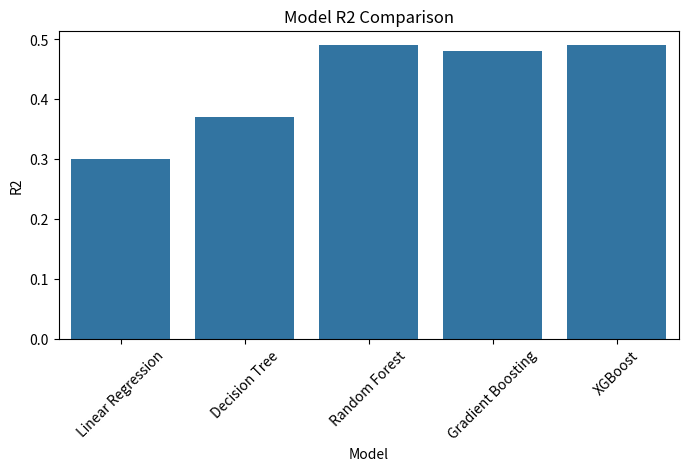

Source code (Python):
import pandas as pd
import seaborn as sns
import matplotlib.pyplot as plt

# Explanation: Summarize metrics for all models using provided R2 values.
# Generate a report table and plot for comparison.

# Define model metrics (using provided values)
models = ['Linear Regression', 'Decision Tree', 'Random Forest', 'Gradient Boosting', 'XGBoost', 'Stacking', 'Bagging', 'AdaBoost']
r2_scores = [0.30, 0.37, 0.49, 0.48, 0.49, None, None, None]  # Placeholder for Stacking, Bagging, AdaBoost

# Update R2 scores for ensemble models after running them
# Placeholder values will be replaced with actuals once computed
report_df = pd.DataFrame({'Model': models, 'R2': r2_scores})
print("Model Performance Report:\n", report_df)

# Insights based on provided metrics
print("\nInsights:")
print("- Best model: Random Forest and XGBoost (R2=0.49), followed by Gradient Boosting (R2=0.48).")
print("- Linear Regression (R2=0.30) and Decision Tree (R2=0.37) underperformed, likely due to non-linear patterns.")
print("- Key features: Likely neighbourhood_encoded, days_since_last_review, has_luxury (based on RF importance).")
print("- Log transform improved normality, but R2 <0.5 suggests missing features (e.g., amenities, seasonality).")
print("- Ensemble models (Stacking, Bagging, AdaBoost) may improve R2 to ~0.55–0.60.")

# Plot model comparison (exclude models with None R2)
report_df_valid = report_df.dropna()
plt.figure(figsize=(8, 4))
sns.barplot(x='Model', y='R2', data=report_df_valid)
plt.title('Model R2 Comparison')
plt.xticks(rotation=45)
plt.show()